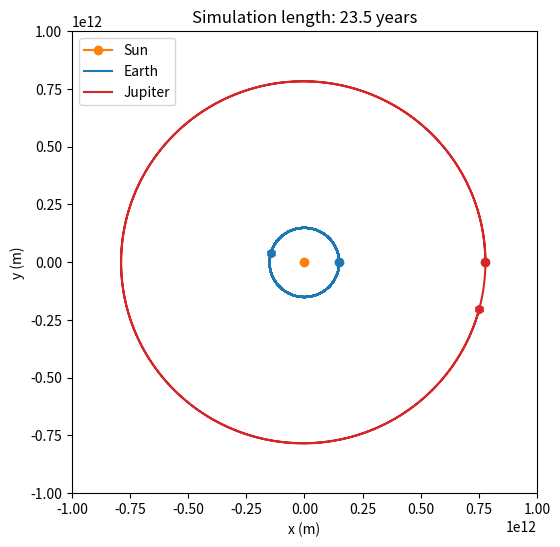

Write the Python code that produced this figure. (Note: this script raises an exception after producing the figure.)
import matplotlib.pyplot as plt
import numpy as np

def acceleration(rVec, M, G=6.674e-11):
    r = np.linalg.norm(rVec)

    if r > 0:
        return - G * M * rVec / r**3
    else:
        print('Error: Division by 0, return 0')
        return np.zeros_like(rVec)

class Celestial(object):
    def __init__(self, startPosition, startVelocity, mass, N):
        self.position = np.zeros((N, 2), dtype=object)
        self.position[0] = np.array(startPosition, dtype=float)
        self.velocity = np.zeros((N, 2), dtype=object)
        self.velocity[0] = np.array(startVelocity, dtype=float)
        self.mass = mass

    def update(self, celestial_bodies, i, dt):
        self.velocity[i] = self.velocity[i-1]
        for other in celestial_bodies:
            self.velocity[i] = self.velocity[i] + dt * acceleration(rVec=(self.position[i-1] - other.position[i-1]), M=other.mass)

        self.position[i] = self.position[i-1] + dt * self.velocity[i]

class SolarSystem(object):
    def __init__(self, N, dt):
        self.Earth = Celestial(startPosition=[149.6e9, 0], startVelocity=[0, 29.8e3], mass=0.330e24, N=N)
        self.Sun = Celestial(startPosition=[0, 0], startVelocity=[0, 0], mass=1.989e30, N=N)
        self.Jupiter = Celestial(startPosition=[778.5e9, 0], startVelocity=[0, 13.1e3], mass=1898e24, N=N)

        self.N = N
        self.dt = dt

    def simulate(self):
        for i in range(1, self.N):
            self.Earth.update([self.Sun, self.Jupiter], i, self.dt)
            self.Jupiter.update([self.Sun, self.Earth], i, self.dt)

    def savePlot(self):
        fig, ax = plt.subplots(figsize=(6, 6))
        ax.plot(0, 0, marker='o', color='tab:orange', label='Sun')
        ax.plot(self.Earth.position[:, 0], self.Earth.position[:, 1], linestyle='-', color='tab:blue', label='Earth')
        ax.plot(self.Jupiter.position[:, 0], self.Jupiter.position[:, 1], linestyle='-', color='tab:red', label='Jupiter')
        ax.plot(self.Earth.position[0, 0], self.Earth.position[0, 1], linestyle=None, marker='o', color='tab:blue')
        ax.plot(self.Jupiter.position[0, 0], self.Jupiter.position[0, 1], linestyle=None, marker='o', color='tab:red')
        ax.plot(self.Earth.position[-1, 0], self.Earth.position[-1, 1], linestyle=None, marker='h', color='tab:blue')
        ax.plot(self.Jupiter.position[-1, 0], self.Jupiter.position[-1, 1], linestyle=None, marker='h', color='tab:red')

        ax.set(xlim=(-1e12, 1e12), 
               ylim=(-1e12, 1e12), 
               xlabel='x (m)',
               ylabel='y (m)')
        ax.set_title(f'Simulation length: {self.N/365:.1f} years')
        ax.legend(loc=2)
        plt.show()
        fig.savefig('Figures/simple_solar_system.png', dpi=600)

def main():
    sim = SolarSystem(N=int(365*23.5), dt=60 * 60 * 24)
    sim.simulate()
    sim.savePlot()

if __name__ == "__main__":
    main()